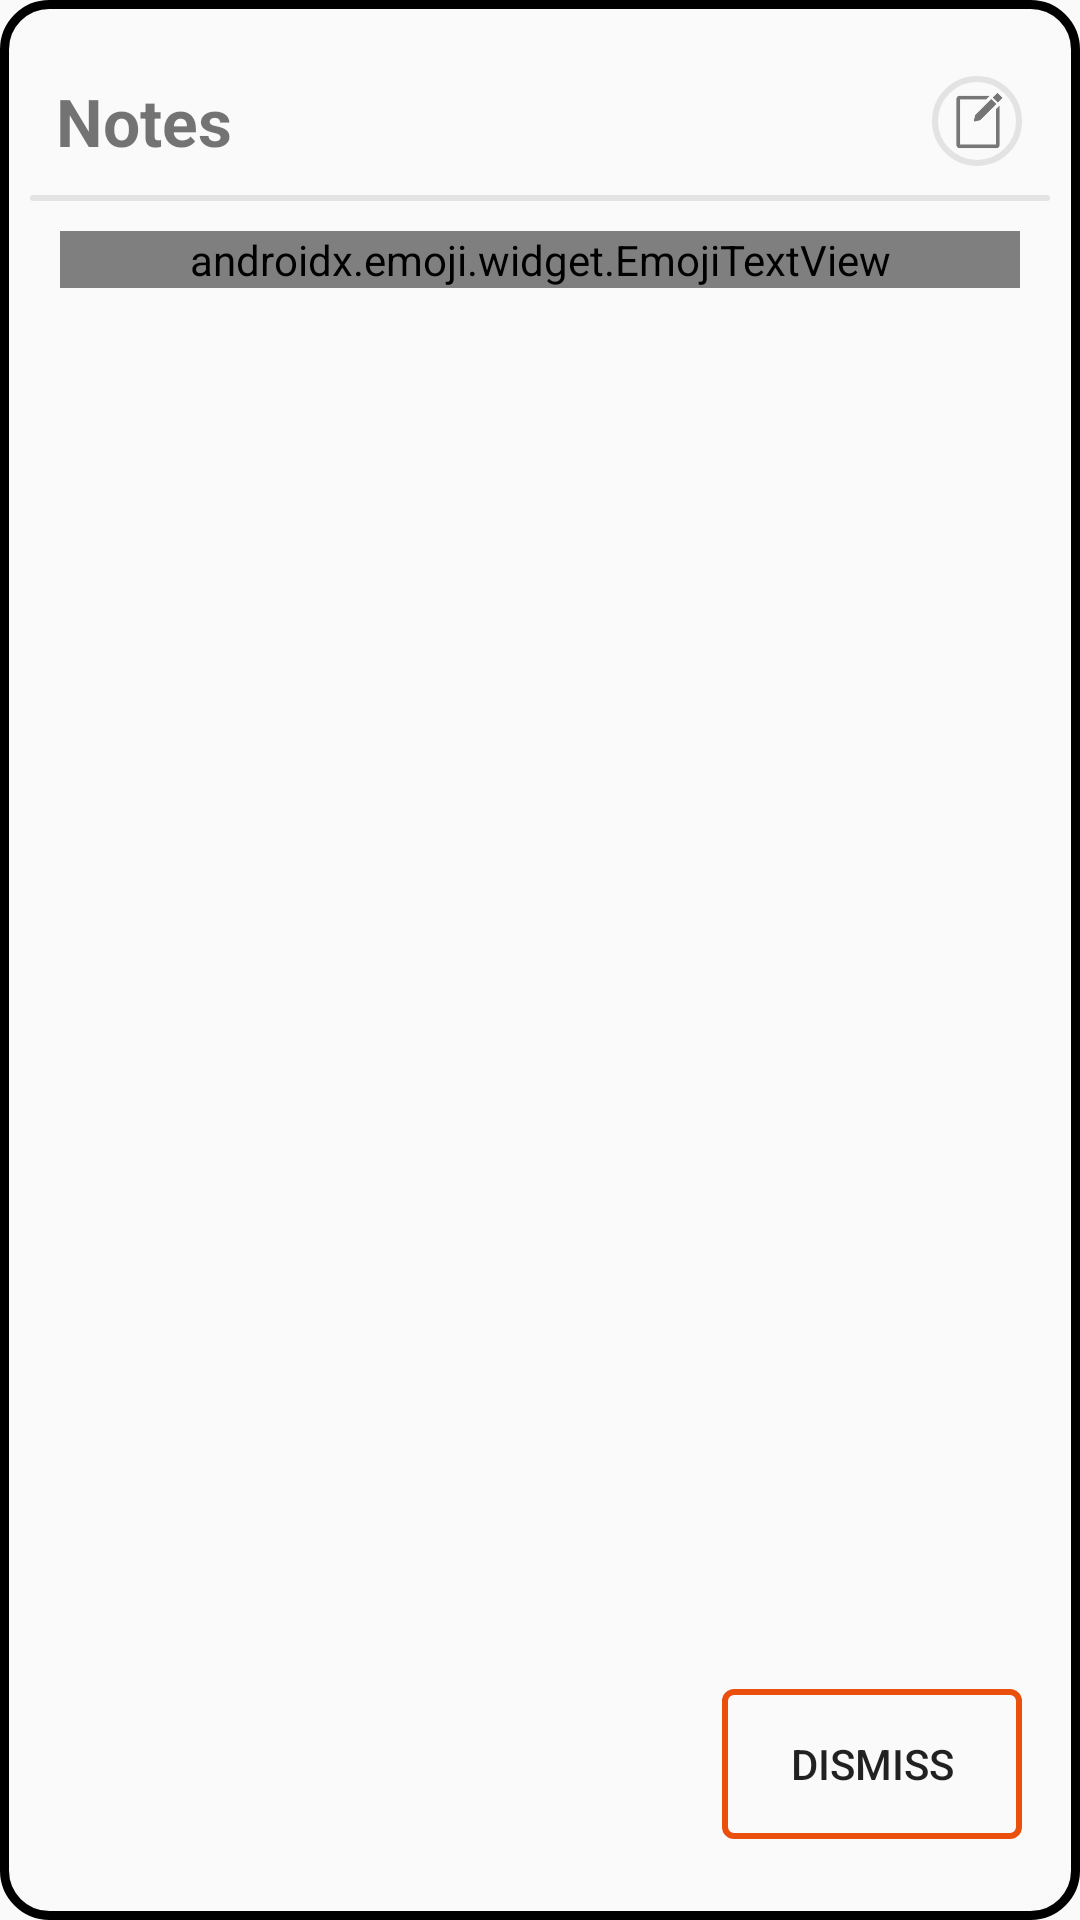

This screen was rendered from an Android layout file. Write that file and the resources it references.
<!-- AndroidManifest.xml: application theme AppTheme -->
<!-- res/layout/text_display_dialog_layout.xml -->
<?xml version="1.0" encoding="utf-8"?>
<androidx.constraintlayout.widget.ConstraintLayout xmlns:android="http://schemas.android.com/apk/res/android"
    xmlns:app="http://schemas.android.com/apk/res-auto"
    android:layout_width="match_parent"
    android:layout_height="match_parent"
    android:layout_gravity="center"
    android:background="@drawable/dialog_border"
    android:padding="10dp">

    <TextView
        android:id="@+id/notes_header"
        android:layout_width="0dp"
        android:layout_height="wrap_content"
        android:layout_alignParentStart="true"
        android:layout_alignParentTop="true"
        android:text="@string/notes_text"
        android:textSize="22sp"
        android:textStyle="bold"
        app:layout_constraintEnd_toStartOf="@+id/edit_text_button"
        app:layout_constraintStart_toStartOf="@id/start_guide"
        app:layout_constraintTop_toTopOf="@id/top_guide" />


    <ImageButton
        android:id="@+id/edit_text_button"
        android:layout_width="30dp"
        android:layout_height="30dp"
        android:layout_alignEnd="@id/notes_header"
        android:layout_alignParentTop="true"
        android:layout_alignParentEnd="true"
        android:background="@drawable/circle_selector"
        android:contentDescription="@string/edit_text_button"
        android:scaleType="fitCenter"
        android:src="@drawable/text_edit_selector"
        app:layout_constraintBottom_toBottomOf="@id/notes_header"
        app:layout_constraintEnd_toEndOf="@id/end_guide"
        app:layout_constraintTop_toTopOf="@id/notes_header" />

    <View
        android:id="@+id/divider"
        android:layout_width="0dp"
        android:layout_height="2dp"
        android:layout_marginTop="10dp"
        android:background="@drawable/divider_light"
        app:layout_constraintBottom_toTopOf="@+id/scrollView2"
        app:layout_constraintEnd_toEndOf="parent"
        app:layout_constraintStart_toStartOf="parent"
        app:layout_constraintTop_toBottomOf="@+id/notes_header" />


    <ScrollView
        android:id="@+id/scrollView2"
        android:layout_width="match_parent"
        android:layout_height="0dp"
        android:padding="10dp"
        app:layout_constraintBottom_toTopOf="@+id/dismiss_button"
        app:layout_constraintTop_toBottomOf="@+id/divider"
        app:layout_constraintStart_toStartOf="@id/start_guide"
        app:layout_constraintEnd_toEndOf="@id/end_guide">

        <androidx.emoji.widget.EmojiTextView
            android:id="@+id/input_text_field"
            android:layout_width="match_parent"
            android:layout_height="wrap_content" />

    </ScrollView>

    <Button
        android:id="@+id/dismiss_button"
        android:layout_width="100dp"
        android:layout_height="50dp"
        android:layout_alignParentEnd="true"
        android:layout_alignParentBottom="true"
        android:layout_gravity="end"
        android:background="@drawable/dimsiss_button_selector"
        android:text="@string/dismiss_text"
        app:layout_constraintBottom_toBottomOf="@id/bottom_guide"
        app:layout_constraintEnd_toEndOf="@id/end_guide" />

    <androidx.constraintlayout.widget.Guideline
        android:id="@+id/top_guide"
        android:layout_width="wrap_content"
        android:layout_height="wrap_content"
        android:orientation="horizontal"
        app:layout_constraintGuide_percent=".025" />

    <androidx.constraintlayout.widget.Guideline
        android:id="@+id/bottom_guide"
        android:layout_width="wrap_content"
        android:layout_height="wrap_content"
        android:orientation="horizontal"
        app:layout_constraintGuide_percent=".9725" />

    <androidx.constraintlayout.widget.Guideline
        android:id="@+id/end_guide"
        android:layout_width="wrap_content"
        android:layout_height="wrap_content"
        android:orientation="vertical"
        app:layout_constraintGuide_percent=".9725" />
    <androidx.constraintlayout.widget.Guideline
        android:id="@+id/start_guide"
        android:layout_width="wrap_content"
        android:layout_height="wrap_content"
        android:orientation="vertical"
        app:layout_constraintGuide_percent=".025" />
</androidx.constraintlayout.widget.ConstraintLayout>
<!-- resources referenced by this layout -->
<resources>
  <!-- drawable circle_selector (drawable) -->
  <?xml version="1.0" encoding="utf-8"?>
  <selector xmlns:android="http://schemas.android.com/apk/res/android">
      <item android:drawable="@drawable/circular_button_active" android:state_pressed="true" />
      <item android:drawable="@drawable/circular_button" android:state_pressed="false" />
  </selector>
  <!-- drawable dialog_border (drawable) -->
  <?xml version="1.0" encoding="utf-8"?>
  <shape xmlns:android="http://schemas.android.com/apk/res/android"
      android:shape="rectangle">
      <corners android:radius="15dp"/>
      <solid android:color="@color/default_light"/>
      <stroke android:color="@android:color/black"
          android:width="@dimen/border_width"/>
  </shape>
  <!-- drawable dimsiss_button_selector (drawable) -->
  <?xml version="1.0" encoding="utf-8"?>
  <selector xmlns:android="http://schemas.android.com/apk/res/android">
      <item android:drawable="@drawable/neutral_button" android:state_pressed="true" />
      <item android:drawable="@drawable/dismiss_button" android:state_pressed="false" />
  </selector>
  <!-- drawable divider_light (drawable) -->
  <?xml version="1.0" encoding="utf-8"?>
  <shape xmlns:android="http://schemas.android.com/apk/res/android"
      android:shape="rectangle">
      <solid
          android:width="1dp"
          android:color="@color/hilight" />
      <corners android:radius="10dp" />
  </shape>
  <string name="dismiss_text">Dismiss</string>
  <string name="edit_text_button">Button to edit text</string>
  <string name="notes_text">Notes</string>
  <style name="AppTheme" parent="Theme.AppCompat.Light.NoActionBar">
      
      <item name="colorPrimary">@color/hilight</item>
      <item name="colorPrimaryDark">@color/default_dark</item>
      <item name="colorAccent">@color/red_accent</item>
  </style>
  <!-- drawable circular_button_active (drawable) -->
  <?xml version="1.0" encoding="utf-8"?>
  <shape xmlns:android="http://schemas.android.com/apk/res/android"
      android:shape="oval">
      <solid
          android:color="@color/default_light">
      </solid>
      <stroke
          android:color="@color/red_accent"
          android:width="2dp">
      </stroke>
  </shape>
  <!-- drawable circular_button (drawable) -->
  <?xml version="1.0" encoding="utf-8"?>
  <shape xmlns:android="http://schemas.android.com/apk/res/android"
      android:shape="oval">
      <solid
          android:color="@color/default_light">
      </solid>
      <stroke
          android:color="@color/hilight"
          android:width="2dp">
      </stroke>
  </shape>
  <color name="default_light">#FAFAFA</color>
  <dimen name="border_width">3dp</dimen>
  <!-- drawable neutral_button (drawable) -->
  <?xml version="1.0" encoding="utf-8"?>
  <shape xmlns:android="http://schemas.android.com/apk/res/android"
      android:shape="rectangle">
      <corners
          android:radius="@dimen/floating_border_radius">
      </corners>
      <stroke
          android:color="@color/inactive_light"
          android:width="@dimen/floating_border_stroke_width">
      </stroke>
  </shape>
  <!-- drawable dismiss_button (drawable) -->
  <?xml version="1.0" encoding="utf-8"?>
  <shape xmlns:android="http://schemas.android.com/apk/res/android"
      android:shape="rectangle">
      <corners
          android:radius="@dimen/floating_border_radius">
      </corners>
      <stroke
          android:color="@color/red"
          android:width="@dimen/floating_border_stroke_width">
      </stroke>
  </shape>
  <color name="hilight">#E3E3E3</color>
  <color name="default_dark">#757575</color>
  <color name="red_accent">#F30B51</color>
  <dimen name="floating_border_radius">3dp</dimen>
  <color name="inactive_light">#C3C3C3</color>
  <dimen name="floating_border_stroke_width">2dp</dimen>
  <color name="red">#eb4f0c</color>
</resources>
